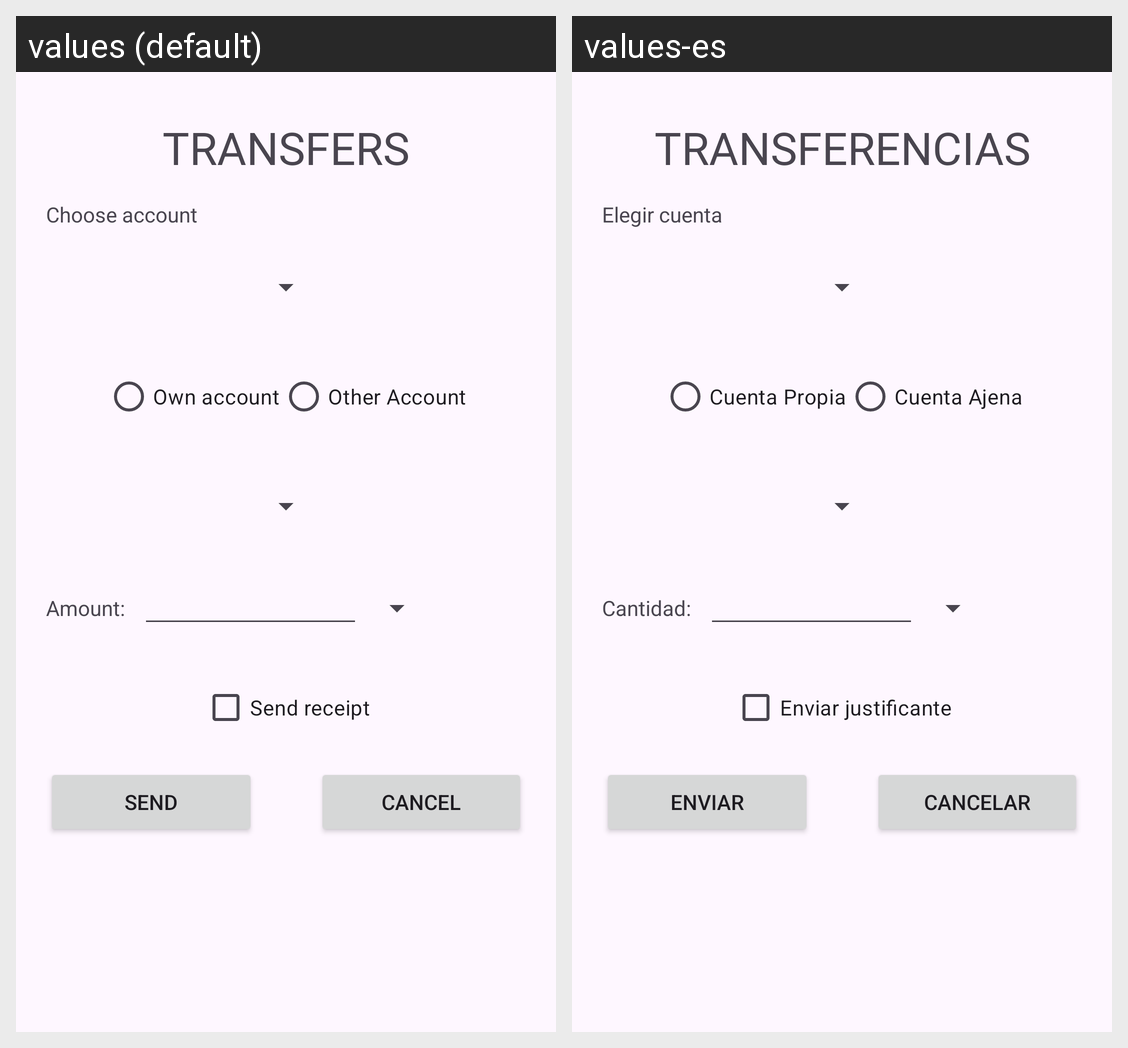

Here is an Android app screen in its default locale and in the app's own translations. Write out the translated-string differences for the strings that appear on this screen.
Android screen res/layout/activity_transfer.xml rendered under 2 locales, left to right: values (default), values-es. Device: Nexus 5 (rendered at 1080×1920; each locale shown at half size, 540×960, under a caption strip naming it); theme Theme.Bancoanmosu.
Strings drawn on this screen, with the default value and each locale's value (text and hints the layout hard-codes, and strings that could not be matched under every locale, appear in the picture but are not listed):

transferencias
  values: TRANSFERS
  values-es: TRANSFERENCIAS

elegir_cuenta
  values: Choose account
  values-es: Elegir cuenta

cuenta_propia
  values: Own account
  values-es: Cuenta Propia

cuenta_ajena
  values: Other Account
  values-es: Cuenta Ajena

cantidad
  values: Amount:
  values-es: Cantidad:

enviar_justificante
  values: Send receipt
  values-es: Enviar justificante

Enviar
  values: Send
  values-es: Enviar

cancelar
  values: Cancel
  values-es: Cancelar
